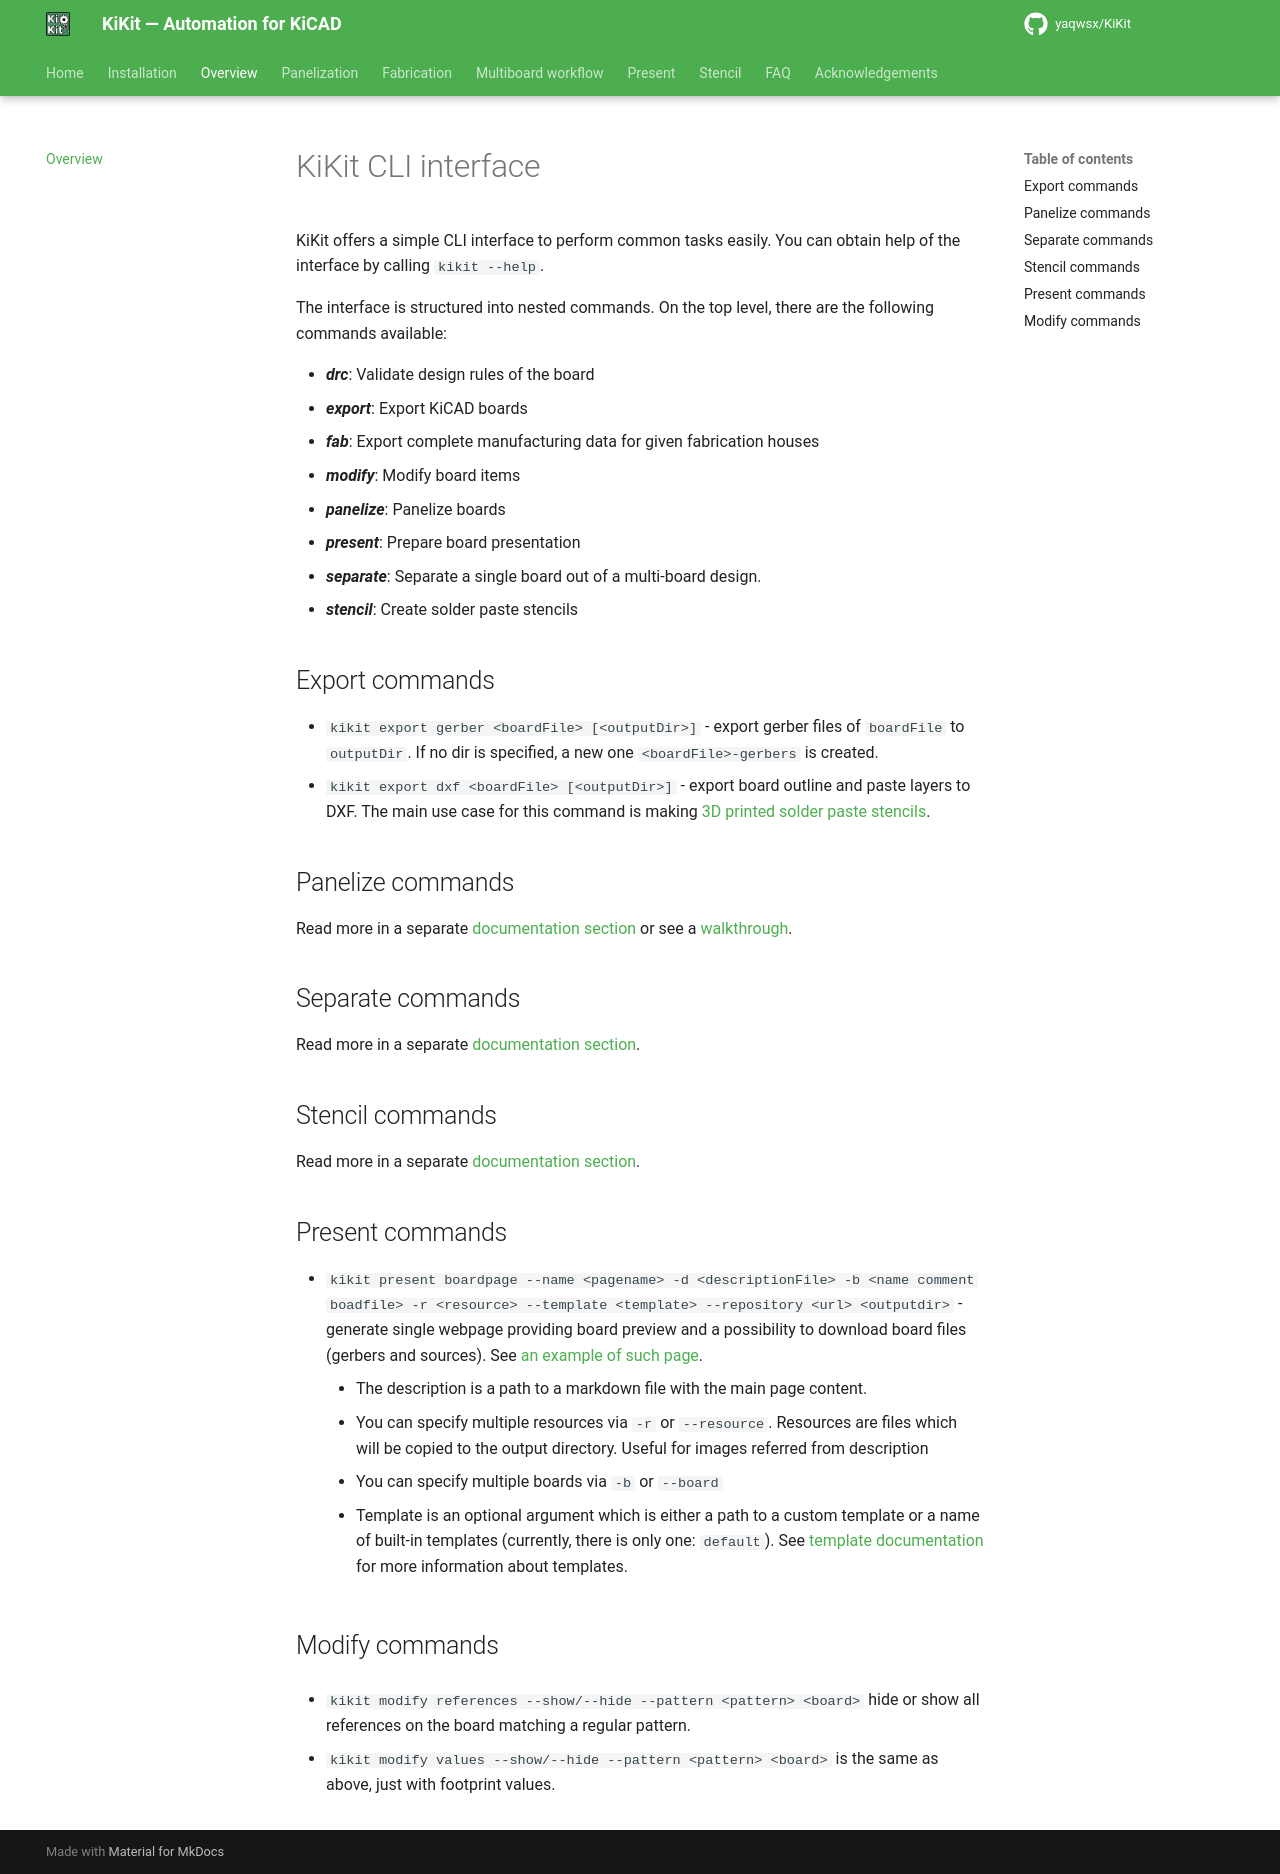

repository: INTI-CMNB/KiKit · page: upstream/cli/index.html · generator: mkdocs

# KiKit CLI interface

KiKit offers a simple CLI interface to perform common tasks easily. You can
obtain help of the interface by calling `kikit --help`.

The interface is structured into nested commands. On the top level, there are
the following commands available:

- ***drc***: Validate design rules of the board
- ***export***: Export KiCAD boards
- ***fab***: Export complete manufacturing data for given fabrication houses
- ***modify***: Modify board items
- ***panelize***: Panelize boards
- ***present***: Prepare board presentation
- ***separate***: Separate a single board out of a multi-board design.
- ***stencil***: Create solder paste stencils


## Export commands

- `kikit export gerber <boardFile> [<outputDir>]` - export gerber files of
  `boardFile` to `outputDir`. If no dir is specified, a new one
  `<boardFile>-gerbers` is created.
- `kikit export dxf <boardFile> [<outputDir>]` - export board outline and paste
  layers to DXF. The main use case for this command is making [3D printed solder
  paste
  stencils](https://blog.honzamrazek.cz/2020/01/printing-solder-paste-stencils-on-an-sla-printer/).

## Panelize commands

Read more in a separate [documentation section](panelization/cli.md) or see a
[walkthrough](panelization/examples.md).

## Separate commands

Read more in a separate [documentation section](multiboard.md).

## Stencil commands

Read more in a separate [documentation section](stencil.md).

## Present commands

- `kikit present boardpage --name <pagename> -d <descriptionFile> -b <name
  comment boadfile> -r <resource> --template <template> --repository <url>
  <outputdir>` - generate single webpage providing board preview and a
  possibility to download board files (gerbers and sources). See [an example of
  such page](https://roboticsbrno.github.io/RB0002-BatteryPack).
    - The description is a path to a markdown file with the main page content.
    - You can specify multiple resources via `-r` or `--resource`. Resources are
      files which will be copied to the output directory. Useful for images
      referred from description
    - You can specify multiple boards via `-b` or `--board`
    - Template is an optional argument which is either a path to a custom template
      or a name of built-in templates (currently, there is only one: `default`).
      See [template documentation](present.md) for more information about
      templates.

## Modify commands

- `kikit modify references --show/--hide  --pattern
  <pattern> <board>` hide or show all references on the board matching a regular
  pattern.

- `kikit modify values --show/--hide  --pattern
  <pattern> <board>` is the same as above, just with footprint values.
